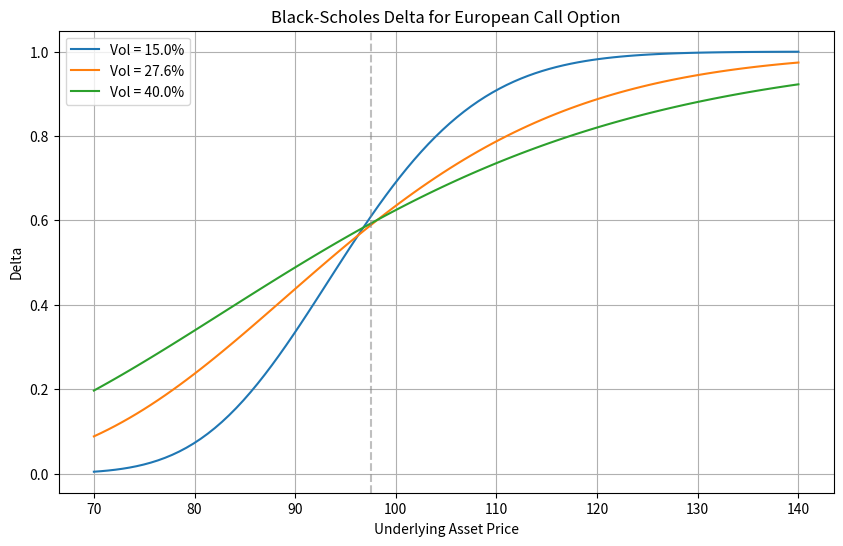

Recreate this plot in Python.
import numpy as np
import matplotlib.pyplot as plt
from scipy.stats import norm

def black_scholes_delta(S, K, T, r, sigma, option_type='call'):
    """
    计算欧式期权的Black-Scholes Delta
    S: 标的资产价格
    K: 行权价
    T: 到期时间（年）
    r: 无风险利率
    sigma: 波动率
    option_type: 'call'或'put'
    """
    d1 = (np.log(S / K) + (r + 0.5 * sigma ** 2) * T) / (sigma * np.sqrt(T))
    if option_type == 'call':
        delta = norm.cdf(d1)
    else:
        delta = norm.cdf(d1) - 1
    return delta

# 参数设置
K = 97.5          # 行权价
r = 0.043         # 无风险利率
T = 0.58          # 到期时间（年）
S_range = np.linspace(70, 140, 100)  # 标的价格范围
volatilities = [0.15, 0.276, 0.40]  # 波动率列表

# 1. 计算不同波动率下的delta值
delta_results = {}
for vol in volatilities:
    delta_values = [black_scholes_delta(S, K, T, r, vol) for S in S_range]
    delta_results[vol] = delta_values

# 2. 绘制delta曲线
plt.figure(figsize=(10, 6))
for vol in volatilities:
    plt.plot(S_range, delta_results[vol], label=f'Vol = {vol*100:.1f}%')

plt.axvline(x=K, color='gray', linestyle='--', alpha=0.5)
plt.title('Black-Scholes Delta for European Call Option')
plt.xlabel('Underlying Asset Price')
plt.ylabel('Delta')
plt.legend()
plt.grid(True)

# 保存图形
figure_path = 'delta_curve.png'
plt.savefig(figure_path, dpi=300, bbox_inches='tight')
plt.close()

# 3. 计算标的110、波动率27.6%的delta
S_target = 110
vol_target = 0.276
delta_at_s110 = black_scholes_delta(S_target, K, T, r, vol_target)

# 4. 填充result字典
result = {
    'delta_at_s110': delta_at_s110,
    'figure_path': figure_path
}

# 输出结果以供验证
print(result)
